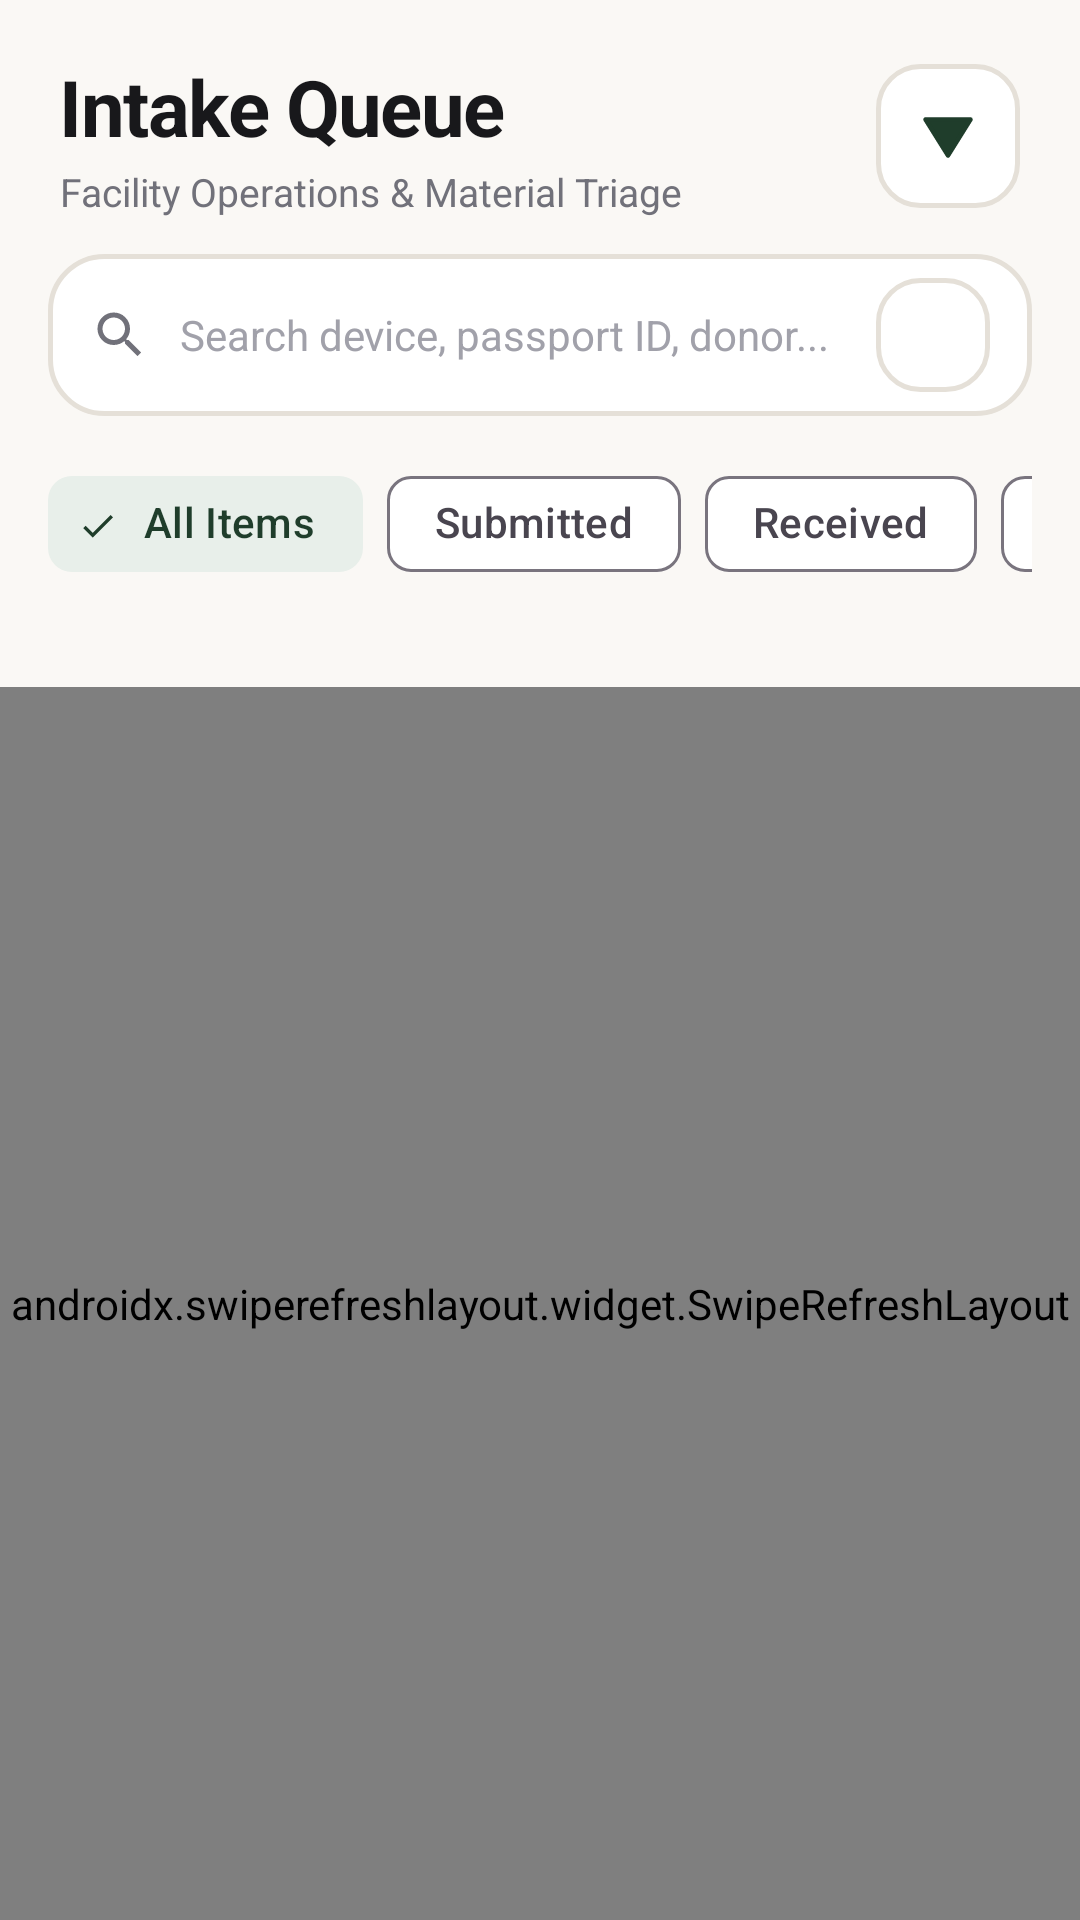

Layout XML and referenced resources for this Android screen:
<!-- AndroidManifest.xml: application theme Theme.EWasteTracking -->
<!-- res/layout/fragment_intake_queue.xml -->
<?xml version="1.0" encoding="utf-8"?>
<LinearLayout
    xmlns:android="http://schemas.android.com/apk/res/android"
    xmlns:app="http://schemas.android.com/apk/res-auto"
    xmlns:tools="http://schemas.android.com/tools"
    android:layout_width="match_parent"
    android:layout_height="match_parent"
    android:orientation="vertical"
    android:background="@color/bg_screen">

    
    <LinearLayout
        android:layout_width="match_parent"
        android:layout_height="wrap_content"
        android:orientation="horizontal"
        android:gravity="center_vertical"
        android:paddingHorizontal="20dp"
        android:paddingTop="18dp"
        android:paddingBottom="12dp">

        <LinearLayout
            android:layout_width="0dp"
            android:layout_height="wrap_content"
            android:layout_weight="1"
            android:orientation="vertical">

            <TextView
                android:layout_width="wrap_content"
                android:layout_height="wrap_content"
                android:text="Intake Queue"
                android:textColor="@color/text_headline"
                android:textSize="26sp"
                android:textStyle="bold"
                android:letterSpacing="-0.02" />

            <TextView
                android:layout_width="wrap_content"
                android:layout_height="wrap_content"
                android:layout_marginTop="2dp"
                android:text="Facility Operations &amp; Material Triage"
                android:textColor="@color/text_secondary"
                android:textSize="13sp" />
        </LinearLayout>

        
        <ImageButton
            android:id="@+id/btnTriangleMenu"
            android:layout_width="48dp"
            android:layout_height="48dp"
            android:layout_marginStart="10dp"
            android:background="@drawable/bg_triangle_button"
            android:src="@drawable/ic_triangle_action"
            android:scaleType="centerInside"
            android:clickable="true"
            android:focusable="true"
            android:contentDescription="Quick Action Menu" />
    </LinearLayout>

    
    <LinearLayout
        android:layout_width="match_parent"
        android:layout_height="wrap_content"
        android:orientation="horizontal"
        android:gravity="center_vertical"
        android:layout_marginHorizontal="16dp"
        android:layout_marginBottom="12dp"
        android:background="@drawable/bg_search_pill"
        android:paddingHorizontal="14dp"
        android:paddingVertical="8dp">

        <ImageView
            android:layout_width="20dp"
            android:layout_height="20dp"
            android:src="@drawable/ic_search"
            app:tint="@color/text_secondary"
            android:contentDescription="Search" />

        <EditText
            android:id="@+id/etSearchQueue"
            android:layout_width="0dp"
            android:layout_height="wrap_content"
            android:layout_weight="1"
            android:layout_marginStart="10dp"
            android:hint="Search device, passport ID, donor..."
            android:textColorHint="@color/text_tertiary"
            android:textColor="@color/text_primary"
            android:textSize="14sp"
            android:background="@null"
            android:imeOptions="actionSearch"
            android:inputType="text"
            android:maxLines="1" />

        <ImageView
            android:id="@+id/btnClearSearch"
            android:layout_width="18dp"
            android:layout_height="18dp"
            android:src="@drawable/ic_list"
            app:tint="@color/text_tertiary"
            android:visibility="gone"
            android:layout_marginEnd="6dp"
            android:contentDescription="Clear" />

        
        <FrameLayout
            android:id="@+id/btnScanPassport"
            android:layout_width="38dp"
            android:layout_height="38dp"
            android:layout_marginStart="6dp"
            android:background="@drawable/bg_triangle_button"
            android:clickable="true"
            android:focusable="true">

            <ImageView
                android:layout_width="20dp"
                android:layout_height="20dp"
                android:layout_gravity="center"
                android:src="@drawable/ic_qr_code"
                app:tint="@color/primary_green"
                android:contentDescription="Scan QR" />
        </FrameLayout>

    </LinearLayout>

    
    <HorizontalScrollView
        android:layout_width="match_parent"
        android:layout_height="wrap_content"
        android:scrollbars="none"
        android:paddingHorizontal="16dp"
        android:paddingBottom="8dp">

        <com.google.android.material.chip.ChipGroup
            android:id="@+id/chipGroupFilter"
            android:layout_width="wrap_content"
            android:layout_height="wrap_content"
            app:singleSelection="true"
            app:selectionRequired="true"
            app:singleLine="true">

            <com.google.android.material.chip.Chip
                android:id="@+id/chipAll"
                android:layout_width="wrap_content"
                android:layout_height="wrap_content"
                android:text="All Items"
                android:checked="true"
                style="@style/Widget.Material3.Chip.Filter" />

            <com.google.android.material.chip.Chip
                android:id="@+id/chipSubmitted"
                android:layout_width="wrap_content"
                android:layout_height="wrap_content"
                android:text="Submitted"
                style="@style/Widget.Material3.Chip.Filter" />

            <com.google.android.material.chip.Chip
                android:id="@+id/chipReceived"
                android:layout_width="wrap_content"
                android:layout_height="wrap_content"
                android:text="Received"
                style="@style/Widget.Material3.Chip.Filter" />

            <com.google.android.material.chip.Chip
                android:id="@+id/chipCategorized"
                android:layout_width="wrap_content"
                android:layout_height="wrap_content"
                android:text="Categorized"
                style="@style/Widget.Material3.Chip.Filter" />

            <com.google.android.material.chip.Chip
                android:id="@+id/chipProcessed"
                android:layout_width="wrap_content"
                android:layout_height="wrap_content"
                android:text="Processed"
                style="@style/Widget.Material3.Chip.Filter" />

        </com.google.android.material.chip.ChipGroup>
    </HorizontalScrollView>

    
    <TextView
        android:id="@+id/tvQueueSummary"
        android:layout_width="match_parent"
        android:layout_height="wrap_content"
        android:paddingHorizontal="20dp"
        android:paddingBottom="6dp"
        android:textColor="@color/text_tertiary"
        android:textSize="12sp"
        tools:text="Showing 2 devices in triage" />

    <ProgressBar
        android:id="@+id/progressBar"
        android:layout_width="wrap_content"
        android:layout_height="wrap_content"
        android:layout_gravity="center"
        android:layout_marginTop="32dp"
        android:indeterminateTint="@color/primary_green"
        android:visibility="gone" />

    
    <LinearLayout
        android:id="@+id/layoutEmpty"
        android:layout_width="match_parent"
        android:layout_height="wrap_content"
        android:orientation="vertical"
        android:gravity="center"
        android:padding="40dp"
        android:layout_marginTop="32dp"
        android:visibility="gone">

        <ImageView
            android:layout_width="56dp"
            android:layout_height="56dp"
            android:src="@drawable/ic_list"
            app:tint="@color/text_tertiary"
            android:contentDescription="Empty" />

        <TextView
            android:layout_width="wrap_content"
            android:layout_height="wrap_content"
            android:layout_marginTop="16dp"
            android:text="Queue is clear"
            android:textColor="@color/text_headline"
            android:textSize="17sp"
            android:textStyle="bold" />

        <TextView
            android:layout_width="wrap_content"
            android:layout_height="wrap_content"
            android:layout_marginTop="6dp"
            android:gravity="center"
            android:text="No e-waste items found matching current filters."
            android:textColor="@color/text_secondary"
            android:textSize="13sp" />
    </LinearLayout>

    <androidx.swiperefreshlayout.widget.SwipeRefreshLayout
        android:id="@+id/swipeRefresh"
        android:layout_width="match_parent"
        android:layout_height="0dp"
        android:layout_weight="1">

        <androidx.recyclerview.widget.RecyclerView
            android:id="@+id/rvIntakeQueue"
            android:layout_width="match_parent"
            android:layout_height="match_parent"
            android:clipToPadding="false"
            android:paddingTop="4dp"
            android:paddingBottom="96dp" />

    </androidx.swiperefreshlayout.widget.SwipeRefreshLayout>

</LinearLayout>
<!-- resources referenced by this layout -->
<resources>
  <color name="bg_screen">#FAF8F5</color>
  <color name="primary_green">#1F3D2B</color>
  <color name="text_headline">#18181B</color>
  <color name="text_primary">#27272A</color>
  <color name="text_secondary">#71717A</color>
  <color name="text_tertiary">#A1A1AA</color>
  <!-- drawable bg_search_pill (drawable) -->
  <?xml version="1.0" encoding="utf-8"?>
  <shape xmlns:android="http://schemas.android.com/apk/res/android"
      android:shape="rectangle">
      <corners android:radius="18dp" />
      <solid android:color="@color/bg_card" />
      <stroke
          android:width="1.5dp"
          android:color="@color/card_stroke" />
  </shape>
  <!-- drawable bg_triangle_button (drawable) -->
  <?xml version="1.0" encoding="utf-8"?>
  <ripple xmlns:android="http://schemas.android.com/apk/res/android"
      android:color="@color/mint_light">
      <item>
          <shape android:shape="rectangle">
              <corners android:radius="14dp" />
              <solid android:color="@color/bg_card" />
              <stroke
                  android:width="1.5dp"
                  android:color="@color/card_stroke" />
          </shape>
      </item>
  </ripple>
  <!-- drawable ic_search (drawable) -->
  <vector xmlns:android="http://schemas.android.com/apk/res/android"
      android:width="24dp"
      android:height="24dp"
      android:viewportWidth="24"
      android:viewportHeight="24">
      <path
          android:fillColor="@color/text_secondary"
          android:pathData="M15.5,14h-0.79l-0.28,-0.27A6.471,6.471 0 0,0 16,9.5 6.5,6.5 0 1,0 9.5,16c1.61,0 3.09,-0.59 4.23,-1.57l0.27,0.28v0.79l5,4.99L20.49,19l-4.99,-5zm-6,0C7.01,14 5,11.99 5,9.5S7.01,5 9.5,5 14,7.01 14,9.5 11.99,14 9.5,14z"/>
  </vector>
  <!-- drawable ic_triangle_action (drawable) -->
  <vector xmlns:android="http://schemas.android.com/apk/res/android"
      android:width="24dp"
      android:height="24dp"
      android:viewportWidth="24"
      android:viewportHeight="24">
      <path
          android:fillColor="?attr/colorPrimary"
          android:strokeColor="?attr/colorPrimary"
          android:strokeWidth="1.5"
          android:strokeLineJoin="round"
          android:strokeLineCap="round"
          android:pathData="M 4.5,6.5 L 19.5,6.5 L 12,18.5 Z" />
  </vector>
  <color name="bg_card">#FFFFFF</color>
  <color name="card_stroke">#E5E0D8</color>
  <color name="mint_light">#E8EFEA</color>
  <color name="white">#FFFFFF</color>
  <color name="primary_green_light">#E8EFEA</color>
  <color name="primary_green_dark">#14291D</color>
  <color name="accent_mint">#3B6B4C</color>
  <color name="mint_dark">#1F3D2B</color>
  <style name="Widget.EWasteTracking.Toolbar" parent="Widget.Material3.Toolbar">
          <item name="android:background">@color/bg_screen</item>
          <item name="titleTextColor">@color/text_headline</item>
          <item name="subtitleTextColor">@color/text_secondary</item>
          <item name="navigationIconTint">@color/text_headline</item>
      </style>
</resources>
